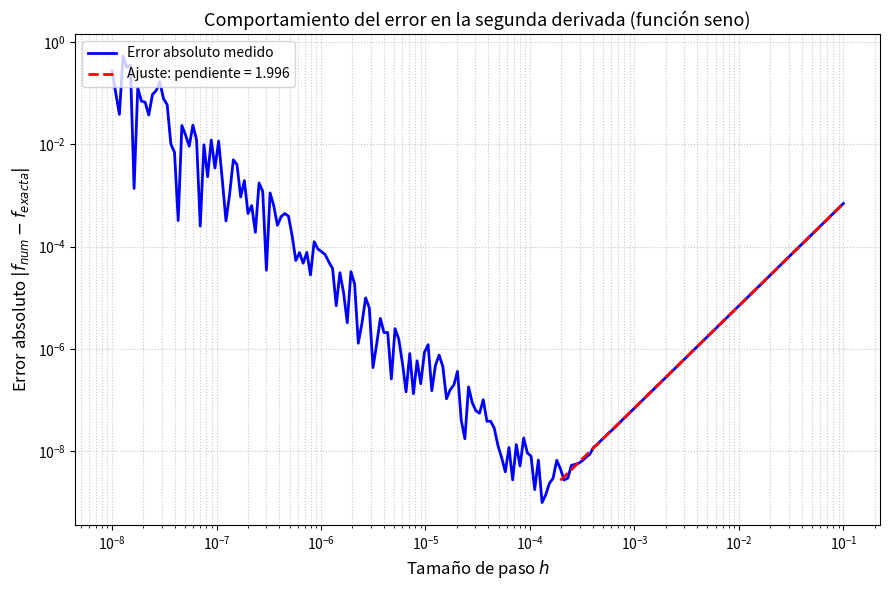

Write Python code to recreate this figure.
import numpy as np
import matplotlib.pyplot as plt

# ------------------------------------------------------------
# Primera parte: probar la derivada segunda centrada
# ------------------------------------------------------------

def derivada2_centrada(funcion, punto, paso):
    """Aproximación de f''(x) por diferencias finitas centradas O(h^2)"""
    return (funcion(punto + paso) - 2.0*funcion(punto) + funcion(punto - paso)) / (paso**2)

# Función de prueba
def func_seno(x):
    return np.sin(x)

x_prueba = 1.0
h_prueba = 1e-3

aprox = derivada2_centrada(func_seno, x_prueba, h_prueba)
print(f"f''({x_prueba}) ≈ {aprox:.10f} (usando h={h_prueba})")
print()

# ------------------------------------------------------------
# Segunda parte: estudio del error vs tamaño de paso
# ------------------------------------------------------------

# Segunda derivada exacta
def f_seno_segunda(x):
    return -np.sin(x)

# Parámetros
punto_fijo = 1.0

# Generamos tamaños de paso (logarítmicamente espaciados)
pasos = np.logspace(-8, -1, 200)   # 200 puntos entre 1e-8 y 1e-1

# Calculamos el error absoluto para cada paso
valores_numericos = derivada2_centrada(func_seno, punto_fijo, pasos)
valor_teorico = f_seno_segunda(punto_fijo)
errores = np.abs(valores_numericos - valor_teorico)

# Encontrar el paso que minimiza el error (mínimo numérico)
idx_min = np.argmin(errores)
h_min = pasos[idx_min]
error_min = errores[idx_min]

# Para el ajuste lineal, tomamos los datos después del mínimo
# (zona donde domina el error de truncamiento)
errores_despues = errores[idx_min:]
pasos_despues = pasos[idx_min:]

# Tomamos un subconjunto para evitar el ruido inicial (saltarnos los primeros puntos)
inicio_ajuste = min(5, len(pasos_despues) - 2)
pasos_ajuste = pasos_despues[inicio_ajuste:]
errores_ajuste = errores_despues[inicio_ajuste:]

# Ajuste lineal en escala logarítmica: log10(error) = m * log10(h) + b
coefs = np.polyfit(np.log10(pasos_ajuste), np.log10(errores_ajuste), 1)
pendiente = coefs[0]
intercepto = coefs[1]

# Generamos la recta del ajuste para graficar
recta_ajuste = 10**intercepto * (pasos_ajuste ** pendiente)

# ------------------------------------------------------------
# Gráfica
# ------------------------------------------------------------
plt.figure(figsize=(9, 6))

plt.loglog(pasos, errores, 'b-', linewidth=2, label='Error absoluto medido')
plt.loglog(pasos_ajuste, recta_ajuste, 'r--', linewidth=2,
           label=f'Ajuste: pendiente = {pendiente:.3f}')

plt.xlabel('Tamaño de paso $h$', fontsize=12)
plt.ylabel('Error absoluto $|f_{num}'' - f_{exacta}''|$', fontsize=12)
plt.title('Comportamiento del error en la segunda derivada (función seno)', fontsize=13)
plt.grid(True, which='both', linestyle=':', alpha=0.7)
plt.legend(loc='upper left')
plt.tight_layout()
plt.show()

# ------------------------------------------------------------
# Resultados impresos
# ------------------------------------------------------------
print("=== Análisis del orden de convergencia ===")
print(f"Pendiente obtenida en el ajuste: {pendiente:.4f}")
print("Pendiente teórica esperada: 2.0000")
print(f"¿Es cercana a 2? {'✓ Sí (diferencia < 0.2)' if abs(pendiente - 2.0) < 0.2 else '✗ No'}")
print()
print(f"Paso óptimo (error mínimo): h ≈ {h_min:.2e}  con error ≈ {error_min:.2e}")
